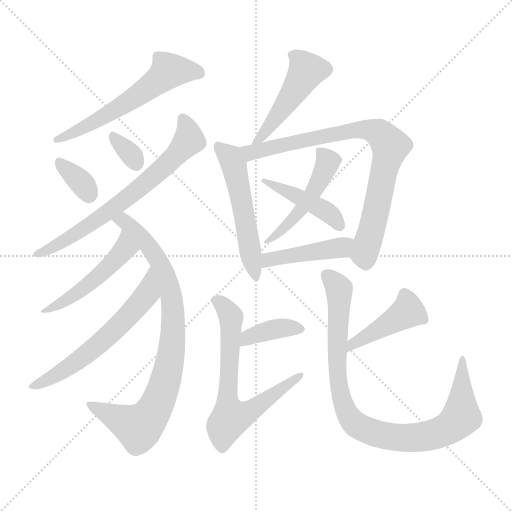
t = 0.00 s
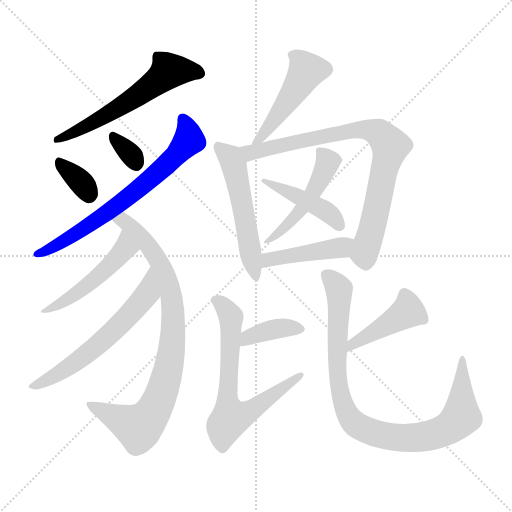
t = 2.38 s
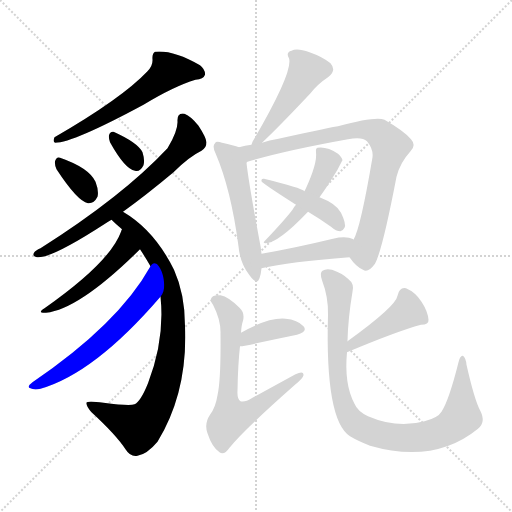
t = 4.77 s
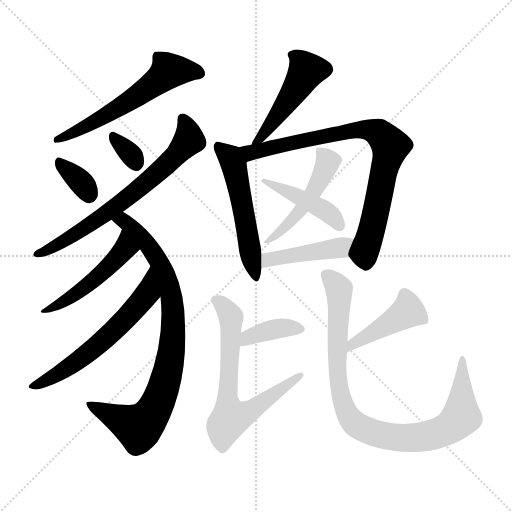
t = 7.15 s
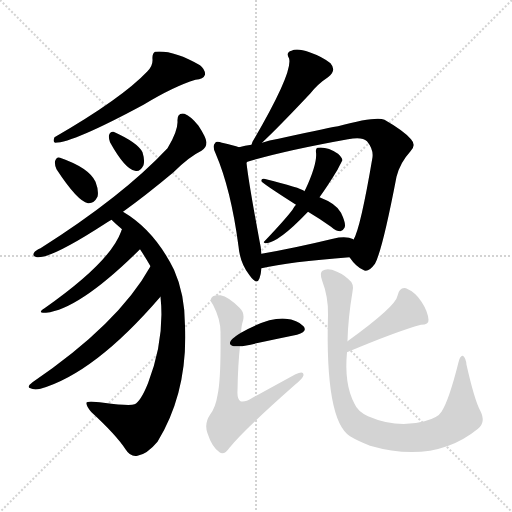
t = 9.53 s
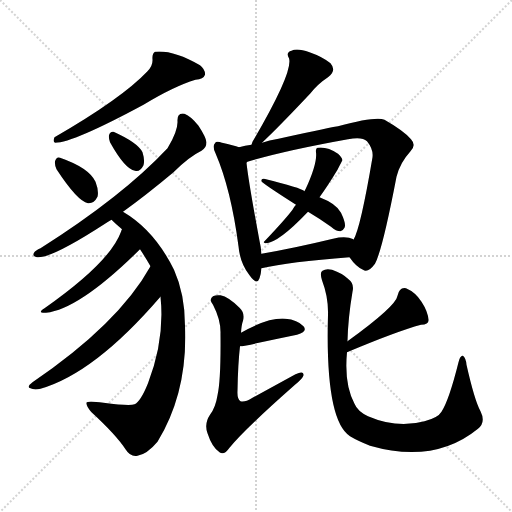
t = 11.92 s

The animated SVG that drew these frames (rendered in a browser with its animation timeline set to each time). Animation: 17 CSS @keyframes rules; one cycle of 11.92 s.

<svg version="1.1" viewBox="0 0 1024 1024" xmlns="http://www.w3.org/2000/svg">
  <g stroke="lightgray" stroke-dasharray="1,1" stroke-width="1" transform="scale(4, 4)">
    <line x1="0" y1="0" x2="256" y2="256"></line>
    <line x1="256" y1="0" x2="0" y2="256"></line>
    <line x1="128" y1="0" x2="128" y2="256"></line>
    <line x1="0" y1="128" x2="256" y2="128"></line>
  </g>
<g transform="scale(1, -1) translate(0, -900)">
   <style type="text/css">
    @keyframes keyframes0 {
      from {
       stroke: blue;
       stroke-dashoffset: 582;
       stroke-width: 128;
       }
       65% {
       animation-timing-function: step-end;
       stroke: blue;
       stroke-dashoffset: 0;
       stroke-width: 128;
       }
       to {
       stroke: black;
       stroke-width: 1024;
       }
       }
       #make-me-a-hanzi-animation-0 {
         animation: keyframes0 0.723633s both;
         animation-delay: 0.000000s;
         animation-timing-function: linear;
       }
    @keyframes keyframes1 {
      from {
       stroke: blue;
       stroke-dashoffset: 344;
       stroke-width: 128;
       }
       53% {
       animation-timing-function: step-end;
       stroke: blue;
       stroke-dashoffset: 0;
       stroke-width: 128;
       }
       to {
       stroke: black;
       stroke-width: 1024;
       }
       }
       #make-me-a-hanzi-animation-1 {
         animation: keyframes1 0.529948s both;
         animation-delay: 0.723633s;
         animation-timing-function: linear;
       }
    @keyframes keyframes2 {
      from {
       stroke: blue;
       stroke-dashoffset: 323;
       stroke-width: 128;
       }
       51% {
       animation-timing-function: step-end;
       stroke: blue;
       stroke-dashoffset: 0;
       stroke-width: 128;
       }
       to {
       stroke: black;
       stroke-width: 1024;
       }
       }
       #make-me-a-hanzi-animation-2 {
         animation: keyframes2 0.512858s both;
         animation-delay: 1.253581s;
         animation-timing-function: linear;
       }
    @keyframes keyframes3 {
      from {
       stroke: blue;
       stroke-dashoffset: 679;
       stroke-width: 128;
       }
       69% {
       animation-timing-function: step-end;
       stroke: blue;
       stroke-dashoffset: 0;
       stroke-width: 128;
       }
       to {
       stroke: black;
       stroke-width: 1024;
       }
       }
       #make-me-a-hanzi-animation-3 {
         animation: keyframes3 0.802572s both;
         animation-delay: 1.766439s;
         animation-timing-function: linear;
       }
    @keyframes keyframes4 {
      from {
       stroke: blue;
       stroke-dashoffset: 843;
       stroke-width: 128;
       }
       73% {
       animation-timing-function: step-end;
       stroke: blue;
       stroke-dashoffset: 0;
       stroke-width: 128;
       }
       to {
       stroke: black;
       stroke-width: 1024;
       }
       }
       #make-me-a-hanzi-animation-4 {
         animation: keyframes4 0.936035s both;
         animation-delay: 2.569010s;
         animation-timing-function: linear;
       }
    @keyframes keyframes5 {
      from {
       stroke: blue;
       stroke-dashoffset: 480;
       stroke-width: 128;
       }
       61% {
       animation-timing-function: step-end;
       stroke: blue;
       stroke-dashoffset: 0;
       stroke-width: 128;
       }
       to {
       stroke: black;
       stroke-width: 1024;
       }
       }
       #make-me-a-hanzi-animation-5 {
         animation: keyframes5 0.640625s both;
         animation-delay: 3.505046s;
         animation-timing-function: linear;
       }
    @keyframes keyframes6 {
      from {
       stroke: blue;
       stroke-dashoffset: 600;
       stroke-width: 128;
       }
       66% {
       animation-timing-function: step-end;
       stroke: blue;
       stroke-dashoffset: 0;
       stroke-width: 128;
       }
       to {
       stroke: black;
       stroke-width: 1024;
       }
       }
       #make-me-a-hanzi-animation-6 {
         animation: keyframes6 0.738281s both;
         animation-delay: 4.145671s;
         animation-timing-function: linear;
       }
    @keyframes keyframes7 {
      from {
       stroke: blue;
       stroke-dashoffset: 473;
       stroke-width: 128;
       }
       61% {
       animation-timing-function: step-end;
       stroke: blue;
       stroke-dashoffset: 0;
       stroke-width: 128;
       }
       to {
       stroke: black;
       stroke-width: 1024;
       }
       }
       #make-me-a-hanzi-animation-7 {
         animation: keyframes7 0.634928s both;
         animation-delay: 4.883952s;
         animation-timing-function: linear;
       }
    @keyframes keyframes8 {
      from {
       stroke: blue;
       stroke-dashoffset: 530;
       stroke-width: 128;
       }
       63% {
       animation-timing-function: step-end;
       stroke: blue;
       stroke-dashoffset: 0;
       stroke-width: 128;
       }
       to {
       stroke: black;
       stroke-width: 1024;
       }
       }
       #make-me-a-hanzi-animation-8 {
         animation: keyframes8 0.681315s both;
         animation-delay: 5.518880s;
         animation-timing-function: linear;
       }
    @keyframes keyframes9 {
      from {
       stroke: blue;
       stroke-dashoffset: 808;
       stroke-width: 128;
       }
       72% {
       animation-timing-function: step-end;
       stroke: blue;
       stroke-dashoffset: 0;
       stroke-width: 128;
       }
       to {
       stroke: black;
       stroke-width: 1024;
       }
       }
       #make-me-a-hanzi-animation-9 {
         animation: keyframes9 0.907552s both;
         animation-delay: 6.200195s;
         animation-timing-function: linear;
       }
    @keyframes keyframes10 {
      from {
       stroke: blue;
       stroke-dashoffset: 484;
       stroke-width: 128;
       }
       61% {
       animation-timing-function: step-end;
       stroke: blue;
       stroke-dashoffset: 0;
       stroke-width: 128;
       }
       to {
       stroke: black;
       stroke-width: 1024;
       }
       }
       #make-me-a-hanzi-animation-10 {
         animation: keyframes10 0.643880s both;
         animation-delay: 7.107747s;
         animation-timing-function: linear;
       }
    @keyframes keyframes11 {
      from {
       stroke: blue;
       stroke-dashoffset: 438;
       stroke-width: 128;
       }
       59% {
       animation-timing-function: step-end;
       stroke: blue;
       stroke-dashoffset: 0;
       stroke-width: 128;
       }
       to {
       stroke: black;
       stroke-width: 1024;
       }
       }
       #make-me-a-hanzi-animation-11 {
         animation: keyframes11 0.606445s both;
         animation-delay: 7.751628s;
         animation-timing-function: linear;
       }
    @keyframes keyframes12 {
      from {
       stroke: blue;
       stroke-dashoffset: 443;
       stroke-width: 128;
       }
       59% {
       animation-timing-function: step-end;
       stroke: blue;
       stroke-dashoffset: 0;
       stroke-width: 128;
       }
       to {
       stroke: black;
       stroke-width: 1024;
       }
       }
       #make-me-a-hanzi-animation-12 {
         animation: keyframes12 0.610514s both;
         animation-delay: 8.358073s;
         animation-timing-function: linear;
       }
    @keyframes keyframes13 {
      from {
       stroke: blue;
       stroke-dashoffset: 377;
       stroke-width: 128;
       }
       55% {
       animation-timing-function: step-end;
       stroke: blue;
       stroke-dashoffset: 0;
       stroke-width: 128;
       }
       to {
       stroke: black;
       stroke-width: 1024;
       }
       }
       #make-me-a-hanzi-animation-13 {
         animation: keyframes13 0.556803s both;
         animation-delay: 8.968587s;
         animation-timing-function: linear;
       }
    @keyframes keyframes14 {
      from {
       stroke: blue;
       stroke-dashoffset: 668;
       stroke-width: 128;
       }
       68% {
       animation-timing-function: step-end;
       stroke: blue;
       stroke-dashoffset: 0;
       stroke-width: 128;
       }
       to {
       stroke: black;
       stroke-width: 1024;
       }
       }
       #make-me-a-hanzi-animation-14 {
         animation: keyframes14 0.793620s both;
         animation-delay: 9.525391s;
         animation-timing-function: linear;
       }
    @keyframes keyframes15 {
      from {
       stroke: blue;
       stroke-dashoffset: 433;
       stroke-width: 128;
       }
       58% {
       animation-timing-function: step-end;
       stroke: blue;
       stroke-dashoffset: 0;
       stroke-width: 128;
       }
       to {
       stroke: black;
       stroke-width: 1024;
       }
       }
       #make-me-a-hanzi-animation-15 {
         animation: keyframes15 0.602376s both;
         animation-delay: 10.319010s;
         animation-timing-function: linear;
       }
    @keyframes keyframes16 {
      from {
       stroke: blue;
       stroke-dashoffset: 916;
       stroke-width: 128;
       }
       75% {
       animation-timing-function: step-end;
       stroke: blue;
       stroke-dashoffset: 0;
       stroke-width: 128;
       }
       to {
       stroke: black;
       stroke-width: 1024;
       }
       }
       #make-me-a-hanzi-animation-16 {
         animation: keyframes16 0.995443s both;
         animation-delay: 10.921387s;
         animation-timing-function: linear;
       }
</style>
<path d="M 295.0 757.5 Q 244.0 703.5 109.0 625.5 Q 105.0 616.5 110.0 614.5 Q 146.0 614.5 287.0 690.5 Q 348.0 727.5 391.0 740.5 Q 407.0 741.5 410.0 750.5 Q 411.0 760.5 400.0 769.5 Q 346.0 800.5 310.0 796.5 Q 304.0 792.5 305.0 781.5 Q 306.0 768.5 295.0 757.5 Z" fill="lightgray"></path> 
<path d="M 113.0 561.5 Q 155.0 497.5 176.0 493.5 Q 188.0 492.5 195.0 506.5 Q 198.0 518.5 191.0 536.5 Q 178.0 564.5 120.0 584.5 Q 113.0 587.5 110.0 577.5 Q 109.0 570.5 113.0 561.5 Z" fill="lightgray"></path> 
<path d="M 220.0 615.5 Q 250.0 561.5 270.0 558.5 Q 280.0 555.5 287.0 569.5 Q 290.0 579.5 285.0 595.5 Q 276.0 614.5 227.0 636.5 Q 220.0 637.5 218.0 629.5 Q 217.0 623.5 220.0 615.5 Z" fill="lightgray"></path> 
<path d="M 246.0 476.5 Q 292.0 509.5 347.0 555.5 Q 378.0 586.5 403.0 598.5 Q 413.0 604.5 413.0 615.5 Q 412.0 625.5 397.0 648.5 Q 382.0 667.5 369.0 672.5 Q 354.0 675.5 355.0 657.5 Q 356.0 638.5 335.0 603.5 Q 245.0 507.5 81.0 403.5 Q 71.0 399.5 68.0 394.5 Q 64.0 387.5 74.0 385.5 Q 102.0 382.5 210.0 452.5 Q 216.0 456.5 223.0 460.5 L 246.0 476.5 Z" fill="lightgray"></path> 
<path d="M 321.0 306.5 Q 330.0 221.5 296.0 133.5 Q 281.0 96.5 269.0 91.5 Q 260.0 87.5 207.0 94.5 Q 174.0 98.5 173.0 94.5 Q 172.0 87.5 183.0 75.5 Q 232.0 30.5 251.0 1.5 Q 261.0 -14.5 275.0 -11.5 Q 294.0 -8.5 315.0 16.5 Q 376.0 116.5 370.0 248.5 Q 370.0 311.5 348.0 360.5 Q 309.0 439.5 246.0 476.5 C 221.0 492.5 201.0 480.5 223.0 460.5 Q 232.0 451.5 244.0 441.5 L 280.0 401.5 Q 290.0 386.5 301.0 367.5 L 321.0 306.5 Z" fill="lightgray"></path> 
<path d="M 244.0 441.5 Q 243.0 440.5 242.0 436.5 Q 220.0 375.5 89.0 283.5 Q 73.0 273.5 92.0 274.5 Q 159.0 281.5 280.0 401.5 C 301.0 422.5 255.0 469.5 244.0 441.5 Z" fill="lightgray"></path> 
<path d="M 301.0 367.5 Q 237.0 252.5 65.0 135.5 Q 52.0 125.5 61.0 123.5 Q 68.0 119.5 81.0 122.5 Q 189.0 153.5 320.0 305.5 Q 320.0 306.5 321.0 306.5 C 341.0 328.5 316.0 393.5 301.0 367.5 Z" fill="lightgray"></path> 
<path d="M 524.0 614.5 Q 560.0 648.5 621.0 713.5 Q 636.0 732.5 656.0 745.5 Q 674.0 758.5 661.0 773.5 Q 645.0 786.5 619.0 795.5 Q 594.0 804.5 583.0 798.5 Q 571.0 795.5 578.0 783.5 Q 587.0 756.5 505.0 616.5 Q 504.0 613.5 503.0 610.5 C 493.0 585.5 502.0 593.5 524.0 614.5 Z" fill="lightgray"></path> 
<path d="M 478.0 605.5 Q 468.0 609.5 444.0 614.5 Q 432.0 618.5 430.0 613.5 Q 424.0 607.5 431.0 593.5 Q 462.0 521.5 477.0 407.5 Q 480.0 373.5 499.0 349.5 Q 514.0 328.5 519.0 343.5 Q 522.0 352.5 523.0 363.5 L 523.0 392.5 Q 522.0 405.5 519.0 418.5 Q 497.0 536.5 493.0 574.5 C 490.0 601.5 490.0 601.5 478.0 605.5 Z" fill="lightgray"></path> 
<path d="M 699.0 385.5 Q 712.0 366.5 726.0 360.5 Q 736.0 353.5 750.0 372.5 Q 765.0 400.5 793.0 546.5 Q 800.0 574.5 821.0 597.5 Q 833.0 609.5 822.0 621.5 Q 809.0 637.5 769.0 660.5 Q 751.0 667.5 676.0 647.5 Q 670.0 647.5 557.0 622.5 Q 538.0 619.5 524.0 614.5 L 503.0 610.5 Q 490.0 609.5 478.0 605.5 C 449.0 598.5 465.0 563.5 493.0 574.5 Q 493.0 575.5 495.0 576.5 Q 568.0 598.5 696.0 621.5 Q 724.0 627.5 734.0 617.5 Q 747.0 601.5 745.0 585.5 Q 721.0 443.5 707.0 420.5 C 695.0 392.5 695.0 390.5 699.0 385.5 Z" fill="lightgray"></path> 
<path d="M 639.0 505.5 Q 655.0 527.5 675.0 560.5 Q 684.0 578.5 685.0 579.5 Q 684.0 585.5 676.0 592.5 Q 654.0 607.5 635.0 604.5 Q 631.0 603.5 632.0 595.5 Q 635.0 573.5 611.0 521.5 Q 610.0 520.5 609.0 517.5 L 592.0 490.5 Q 588.0 486.5 585.0 480.5 Q 569.0 459.5 529.0 417.5 Q 525.0 414.5 531.0 413.5 Q 556.0 413.5 616.0 476.5 L 639.0 505.5 Z" fill="lightgray"></path> 
<path d="M 616.0 476.5 Q 638.0 463.5 662.0 446.5 Q 672.0 437.5 681.0 437.5 Q 685.0 437.5 689.0 444.5 Q 693.0 451.5 682.0 474.5 Q 673.0 492.5 639.0 505.5 L 609.0 517.5 Q 602.0 524.5 528.0 542.5 Q 522.0 543.5 523.0 537.5 Q 523.0 534.5 592.0 490.5 L 616.0 476.5 Z" fill="lightgray"></path> 
<path d="M 523.0 363.5 Q 578.0 376.5 699.0 385.5 C 729.0 387.5 733.0 405.5 707.0 420.5 L 707.0 421.5 Q 692.0 428.5 666.0 422.5 Q 587.0 403.5 523.0 392.5 C 493.0 387.5 494.0 356.5 523.0 363.5 Z" fill="lightgray"></path> 
<path d="M 480.0 207.5 Q 484.0 207.5 490.0 208.5 Q 550.0 221.5 594.0 230.5 Q 616.0 236.5 607.0 247.5 Q 595.0 260.5 571.0 262.5 Q 537.0 265.5 482.0 234.5 C 456.0 219.5 450.0 205.5 480.0 207.5 Z" fill="lightgray"></path> 
<path d="M 482.0 234.5 Q 483.0 250.5 486.0 258.5 Q 490.0 274.5 479.0 284.5 Q 457.0 306.5 441.0 309.5 Q 431.0 310.5 426.0 307.5 Q 417.0 301.5 426.0 290.5 Q 442.0 259.5 441.0 232.5 Q 442.0 141.5 435.0 109.5 Q 431.0 84.5 420.0 70.5 Q 408.0 52.5 415.0 33.5 Q 424.0 5.5 439.0 -4.5 Q 448.0 -11.5 459.0 4.5 Q 489.0 41.5 590.0 130.5 Q 606.0 143.5 607.0 149.5 Q 608.0 159.5 591.0 151.5 Q 551.0 129.5 505.0 104.5 Q 489.0 94.5 481.0 97.5 Q 474.0 101.5 475.0 118.5 Q 476.0 173.5 480.0 207.5 L 482.0 234.5 Z" fill="lightgray"></path> 
<path d="M 694.0 195.5 Q 794.0 237.5 842.0 250.5 Q 858.0 250.5 857.0 260.5 Q 856.0 276.5 843.0 296.5 Q 831.0 315.5 812.0 323.5 Q 799.0 326.5 795.0 308.5 Q 792.0 287.5 695.0 217.5 C 671.0 199.5 666.0 183.5 694.0 195.5 Z" fill="lightgray"></path> 
<path d="M 961.0 77.5 Q 949.0 99.5 933.0 170.5 Q 932.0 183.5 926.0 188.5 Q 920.0 189.5 917.0 175.5 Q 898.0 99.5 883.0 76.5 Q 876.0 64.5 849.0 57.5 Q 794.0 42.5 736.0 67.5 Q 715.0 77.5 709.0 92.5 Q 688.0 131.5 694.0 195.5 L 695.0 217.5 Q 696.0 263.5 705.0 316.5 Q 709.0 332.5 697.0 341.5 Q 685.0 353.5 664.0 360.5 Q 652.0 363.5 645.0 358.5 Q 639.0 355.5 644.0 339.5 Q 657.0 305.5 656.0 270.5 Q 650.0 59.5 700.0 27.5 Q 715.0 18.5 740.0 8.5 Q 869.0 -28.5 956.0 42.5 Q 972.0 55.5 961.0 77.5 Z" fill="lightgray"></path> 
      <clipPath id="make-me-a-hanzi-clip-0">
      <path d="M 295.0 757.5 Q 244.0 703.5 109.0 625.5 Q 105.0 616.5 110.0 614.5 Q 146.0 614.5 287.0 690.5 Q 348.0 727.5 391.0 740.5 Q 407.0 741.5 410.0 750.5 Q 411.0 760.5 400.0 769.5 Q 346.0 800.5 310.0 796.5 Q 304.0 792.5 305.0 781.5 Q 306.0 768.5 295.0 757.5 Z" fill="lightgray"></path>
      </clipPath>
      <path clip-path="url(#make-me-a-hanzi-clip-0)" d="M 400.0 753.5 L 364.0 759.5 L 335.0 755.5 L 229.0 678.5 L 113.0 620.5 " fill="none" id="make-me-a-hanzi-animation-0" stroke-dasharray="454 908" stroke-linecap="round"></path>

      <clipPath id="make-me-a-hanzi-clip-1">
      <path d="M 113.0 561.5 Q 155.0 497.5 176.0 493.5 Q 188.0 492.5 195.0 506.5 Q 198.0 518.5 191.0 536.5 Q 178.0 564.5 120.0 584.5 Q 113.0 587.5 110.0 577.5 Q 109.0 570.5 113.0 561.5 Z" fill="lightgray"></path>
      </clipPath>
      <path clip-path="url(#make-me-a-hanzi-clip-1)" d="M 120.0 574.5 L 158.0 540.5 L 178.0 509.5 " fill="none" id="make-me-a-hanzi-animation-1" stroke-dasharray="216 432" stroke-linecap="round"></path>

      <clipPath id="make-me-a-hanzi-clip-2">
      <path d="M 220.0 615.5 Q 250.0 561.5 270.0 558.5 Q 280.0 555.5 287.0 569.5 Q 290.0 579.5 285.0 595.5 Q 276.0 614.5 227.0 636.5 Q 220.0 637.5 218.0 629.5 Q 217.0 623.5 220.0 615.5 Z" fill="lightgray"></path>
      </clipPath>
      <path clip-path="url(#make-me-a-hanzi-clip-2)" d="M 230.0 624.5 L 273.0 572.5 " fill="none" id="make-me-a-hanzi-animation-2" stroke-dasharray="195 390" stroke-linecap="round"></path>

      <clipPath id="make-me-a-hanzi-clip-3">
      <path d="M 246.0 476.5 Q 292.0 509.5 347.0 555.5 Q 378.0 586.5 403.0 598.5 Q 413.0 604.5 413.0 615.5 Q 412.0 625.5 397.0 648.5 Q 382.0 667.5 369.0 672.5 Q 354.0 675.5 355.0 657.5 Q 356.0 638.5 335.0 603.5 Q 245.0 507.5 81.0 403.5 Q 71.0 399.5 68.0 394.5 Q 64.0 387.5 74.0 385.5 Q 102.0 382.5 210.0 452.5 Q 216.0 456.5 223.0 460.5 L 246.0 476.5 Z" fill="lightgray"></path>
      </clipPath>
      <path clip-path="url(#make-me-a-hanzi-clip-3)" d="M 365.0 661.5 L 378.0 620.5 L 337.0 574.5 L 192.0 457.5 L 100.0 401.5 L 77.0 394.5 " fill="none" id="make-me-a-hanzi-animation-3" stroke-dasharray="551 1102" stroke-linecap="round"></path>

      <clipPath id="make-me-a-hanzi-clip-4">
      <path d="M 321.0 306.5 Q 330.0 221.5 296.0 133.5 Q 281.0 96.5 269.0 91.5 Q 260.0 87.5 207.0 94.5 Q 174.0 98.5 173.0 94.5 Q 172.0 87.5 183.0 75.5 Q 232.0 30.5 251.0 1.5 Q 261.0 -14.5 275.0 -11.5 Q 294.0 -8.5 315.0 16.5 Q 376.0 116.5 370.0 248.5 Q 370.0 311.5 348.0 360.5 Q 309.0 439.5 246.0 476.5 C 221.0 492.5 201.0 480.5 223.0 460.5 Q 232.0 451.5 244.0 441.5 L 280.0 401.5 Q 290.0 386.5 301.0 367.5 L 321.0 306.5 Z" fill="lightgray"></path>
      </clipPath>
      <path clip-path="url(#make-me-a-hanzi-clip-4)" d="M 232.0 460.5 L 256.0 452.5 L 276.0 433.5 L 304.0 400.5 L 327.0 355.5 L 344.0 297.5 L 347.0 239.5 L 340.0 175.5 L 314.0 91.5 L 300.0 66.5 L 277.0 45.5 L 177.0 91.5 " fill="none" id="make-me-a-hanzi-animation-4" stroke-dasharray="715 1430" stroke-linecap="round"></path>

      <clipPath id="make-me-a-hanzi-clip-5">
      <path d="M 244.0 441.5 Q 243.0 440.5 242.0 436.5 Q 220.0 375.5 89.0 283.5 Q 73.0 273.5 92.0 274.5 Q 159.0 281.5 280.0 401.5 C 301.0 422.5 255.0 469.5 244.0 441.5 Z" fill="lightgray"></path>
      </clipPath>
      <path clip-path="url(#make-me-a-hanzi-clip-5)" d="M 246.0 429.5 L 249.0 402.5 L 216.0 364.5 L 165.0 321.5 L 96.0 280.5 " fill="none" id="make-me-a-hanzi-animation-5" stroke-dasharray="352 704" stroke-linecap="round"></path>

      <clipPath id="make-me-a-hanzi-clip-6">
      <path d="M 301.0 367.5 Q 237.0 252.5 65.0 135.5 Q 52.0 125.5 61.0 123.5 Q 68.0 119.5 81.0 122.5 Q 189.0 153.5 320.0 305.5 Q 320.0 306.5 321.0 306.5 C 341.0 328.5 316.0 393.5 301.0 367.5 Z" fill="lightgray"></path>
      </clipPath>
      <path clip-path="url(#make-me-a-hanzi-clip-6)" d="M 300.0 360.5 L 294.0 310.5 L 220.0 230.5 L 137.0 165.5 L 67.0 128.5 " fill="none" id="make-me-a-hanzi-animation-6" stroke-dasharray="472 944" stroke-linecap="round"></path>

      <clipPath id="make-me-a-hanzi-clip-7">
      <path d="M 524.0 614.5 Q 560.0 648.5 621.0 713.5 Q 636.0 732.5 656.0 745.5 Q 674.0 758.5 661.0 773.5 Q 645.0 786.5 619.0 795.5 Q 594.0 804.5 583.0 798.5 Q 571.0 795.5 578.0 783.5 Q 587.0 756.5 505.0 616.5 Q 504.0 613.5 503.0 610.5 C 493.0 585.5 502.0 593.5 524.0 614.5 Z" fill="lightgray"></path>
      </clipPath>
      <path clip-path="url(#make-me-a-hanzi-clip-7)" d="M 591.0 787.5 L 613.0 757.5 L 546.0 655.5 L 508.0 612.5 " fill="none" id="make-me-a-hanzi-animation-7" stroke-dasharray="345 690" stroke-linecap="round"></path>

      <clipPath id="make-me-a-hanzi-clip-8">
      <path d="M 478.0 605.5 Q 468.0 609.5 444.0 614.5 Q 432.0 618.5 430.0 613.5 Q 424.0 607.5 431.0 593.5 Q 462.0 521.5 477.0 407.5 Q 480.0 373.5 499.0 349.5 Q 514.0 328.5 519.0 343.5 Q 522.0 352.5 523.0 363.5 L 523.0 392.5 Q 522.0 405.5 519.0 418.5 Q 497.0 536.5 493.0 574.5 C 490.0 601.5 490.0 601.5 478.0 605.5 Z" fill="lightgray"></path>
      </clipPath>
      <path clip-path="url(#make-me-a-hanzi-clip-8)" d="M 438.0 606.5 L 458.0 587.5 L 468.0 567.5 L 509.0 347.5 " fill="none" id="make-me-a-hanzi-animation-8" stroke-dasharray="402 804" stroke-linecap="round"></path>

      <clipPath id="make-me-a-hanzi-clip-9">
      <path d="M 699.0 385.5 Q 712.0 366.5 726.0 360.5 Q 736.0 353.5 750.0 372.5 Q 765.0 400.5 793.0 546.5 Q 800.0 574.5 821.0 597.5 Q 833.0 609.5 822.0 621.5 Q 809.0 637.5 769.0 660.5 Q 751.0 667.5 676.0 647.5 Q 670.0 647.5 557.0 622.5 Q 538.0 619.5 524.0 614.5 L 503.0 610.5 Q 490.0 609.5 478.0 605.5 C 449.0 598.5 465.0 563.5 493.0 574.5 Q 493.0 575.5 495.0 576.5 Q 568.0 598.5 696.0 621.5 Q 724.0 627.5 734.0 617.5 Q 747.0 601.5 745.0 585.5 Q 721.0 443.5 707.0 420.5 C 695.0 392.5 695.0 390.5 699.0 385.5 Z" fill="lightgray"></path>
      </clipPath>
      <path clip-path="url(#make-me-a-hanzi-clip-9)" d="M 485.0 602.5 L 501.0 594.5 L 713.0 641.5 L 759.0 632.5 L 781.0 608.5 L 779.0 597.5 L 737.0 417.5 L 729.0 392.5 L 714.0 388.5 " fill="none" id="make-me-a-hanzi-animation-9" stroke-dasharray="680 1360" stroke-linecap="round"></path>

      <clipPath id="make-me-a-hanzi-clip-10">
      <path d="M 639.0 505.5 Q 655.0 527.5 675.0 560.5 Q 684.0 578.5 685.0 579.5 Q 684.0 585.5 676.0 592.5 Q 654.0 607.5 635.0 604.5 Q 631.0 603.5 632.0 595.5 Q 635.0 573.5 611.0 521.5 Q 610.0 520.5 609.0 517.5 L 592.0 490.5 Q 588.0 486.5 585.0 480.5 Q 569.0 459.5 529.0 417.5 Q 525.0 414.5 531.0 413.5 Q 556.0 413.5 616.0 476.5 L 639.0 505.5 Z" fill="lightgray"></path>
      </clipPath>
      <path clip-path="url(#make-me-a-hanzi-clip-10)" d="M 642.0 597.5 L 655.0 575.5 L 623.0 509.5 L 585.0 459.5 L 534.0 417.5 " fill="none" id="make-me-a-hanzi-animation-10" stroke-dasharray="356 712" stroke-linecap="round"></path>

      <clipPath id="make-me-a-hanzi-clip-11">
      <path d="M 616.0 476.5 Q 638.0 463.5 662.0 446.5 Q 672.0 437.5 681.0 437.5 Q 685.0 437.5 689.0 444.5 Q 693.0 451.5 682.0 474.5 Q 673.0 492.5 639.0 505.5 L 609.0 517.5 Q 602.0 524.5 528.0 542.5 Q 522.0 543.5 523.0 537.5 Q 523.0 534.5 592.0 490.5 L 616.0 476.5 Z" fill="lightgray"></path>
      </clipPath>
      <path clip-path="url(#make-me-a-hanzi-clip-11)" d="M 527.0 538.5 L 539.0 539.5 L 551.0 525.5 L 651.0 478.5 L 679.0 448.5 " fill="none" id="make-me-a-hanzi-animation-11" stroke-dasharray="310 620" stroke-linecap="round"></path>

      <clipPath id="make-me-a-hanzi-clip-12">
      <path d="M 523.0 363.5 Q 578.0 376.5 699.0 385.5 C 729.0 387.5 733.0 405.5 707.0 420.5 L 707.0 421.5 Q 692.0 428.5 666.0 422.5 Q 587.0 403.5 523.0 392.5 C 493.0 387.5 494.0 356.5 523.0 363.5 Z" fill="lightgray"></path>
      </clipPath>
      <path clip-path="url(#make-me-a-hanzi-clip-12)" d="M 526.0 370.5 L 545.0 382.5 L 682.0 404.5 L 701.0 421.5 " fill="none" id="make-me-a-hanzi-animation-12" stroke-dasharray="315 630" stroke-linecap="round"></path>

      <clipPath id="make-me-a-hanzi-clip-13">
      <path d="M 480.0 207.5 Q 484.0 207.5 490.0 208.5 Q 550.0 221.5 594.0 230.5 Q 616.0 236.5 607.0 247.5 Q 595.0 260.5 571.0 262.5 Q 537.0 265.5 482.0 234.5 C 456.0 219.5 450.0 205.5 480.0 207.5 Z" fill="lightgray"></path>
      </clipPath>
      <path clip-path="url(#make-me-a-hanzi-clip-13)" d="M 484.0 213.5 L 497.0 226.5 L 530.0 237.5 L 576.0 245.5 L 597.0 241.5 " fill="none" id="make-me-a-hanzi-animation-13" stroke-dasharray="249 498" stroke-linecap="round"></path>

      <clipPath id="make-me-a-hanzi-clip-14">
      <path d="M 482.0 234.5 Q 483.0 250.5 486.0 258.5 Q 490.0 274.5 479.0 284.5 Q 457.0 306.5 441.0 309.5 Q 431.0 310.5 426.0 307.5 Q 417.0 301.5 426.0 290.5 Q 442.0 259.5 441.0 232.5 Q 442.0 141.5 435.0 109.5 Q 431.0 84.5 420.0 70.5 Q 408.0 52.5 415.0 33.5 Q 424.0 5.5 439.0 -4.5 Q 448.0 -11.5 459.0 4.5 Q 489.0 41.5 590.0 130.5 Q 606.0 143.5 607.0 149.5 Q 608.0 159.5 591.0 151.5 Q 551.0 129.5 505.0 104.5 Q 489.0 94.5 481.0 97.5 Q 474.0 101.5 475.0 118.5 Q 476.0 173.5 480.0 207.5 L 482.0 234.5 Z" fill="lightgray"></path>
      </clipPath>
      <path clip-path="url(#make-me-a-hanzi-clip-14)" d="M 432.0 299.5 L 462.0 266.5 L 454.0 97.5 L 461.0 64.5 L 498.0 75.5 L 600.0 148.5 " fill="none" id="make-me-a-hanzi-animation-14" stroke-dasharray="540 1080" stroke-linecap="round"></path>

      <clipPath id="make-me-a-hanzi-clip-15">
      <path d="M 694.0 195.5 Q 794.0 237.5 842.0 250.5 Q 858.0 250.5 857.0 260.5 Q 856.0 276.5 843.0 296.5 Q 831.0 315.5 812.0 323.5 Q 799.0 326.5 795.0 308.5 Q 792.0 287.5 695.0 217.5 C 671.0 199.5 666.0 183.5 694.0 195.5 Z" fill="lightgray"></path>
      </clipPath>
      <path clip-path="url(#make-me-a-hanzi-clip-15)" d="M 846.0 260.5 L 816.0 277.5 L 718.0 217.5 L 710.0 218.5 L 703.0 200.5 " fill="none" id="make-me-a-hanzi-animation-15" stroke-dasharray="305 610" stroke-linecap="round"></path>

      <clipPath id="make-me-a-hanzi-clip-16">
      <path d="M 961.0 77.5 Q 949.0 99.5 933.0 170.5 Q 932.0 183.5 926.0 188.5 Q 920.0 189.5 917.0 175.5 Q 898.0 99.5 883.0 76.5 Q 876.0 64.5 849.0 57.5 Q 794.0 42.5 736.0 67.5 Q 715.0 77.5 709.0 92.5 Q 688.0 131.5 694.0 195.5 L 695.0 217.5 Q 696.0 263.5 705.0 316.5 Q 709.0 332.5 697.0 341.5 Q 685.0 353.5 664.0 360.5 Q 652.0 363.5 645.0 358.5 Q 639.0 355.5 644.0 339.5 Q 657.0 305.5 656.0 270.5 Q 650.0 59.5 700.0 27.5 Q 715.0 18.5 740.0 8.5 Q 869.0 -28.5 956.0 42.5 Q 972.0 55.5 961.0 77.5 Z" fill="lightgray"></path>
      </clipPath>
      <path clip-path="url(#make-me-a-hanzi-clip-16)" d="M 653.0 350.5 L 671.0 332.5 L 679.0 313.5 L 673.0 209.5 L 680.0 114.5 L 697.0 68.5 L 713.0 50.5 L 742.0 35.5 L 804.0 23.5 L 860.0 29.5 L 897.0 43.5 L 923.0 66.5 L 923.0 181.5 " fill="none" id="make-me-a-hanzi-animation-16" stroke-dasharray="788 1576" stroke-linecap="round"></path>

</g>
</svg>
